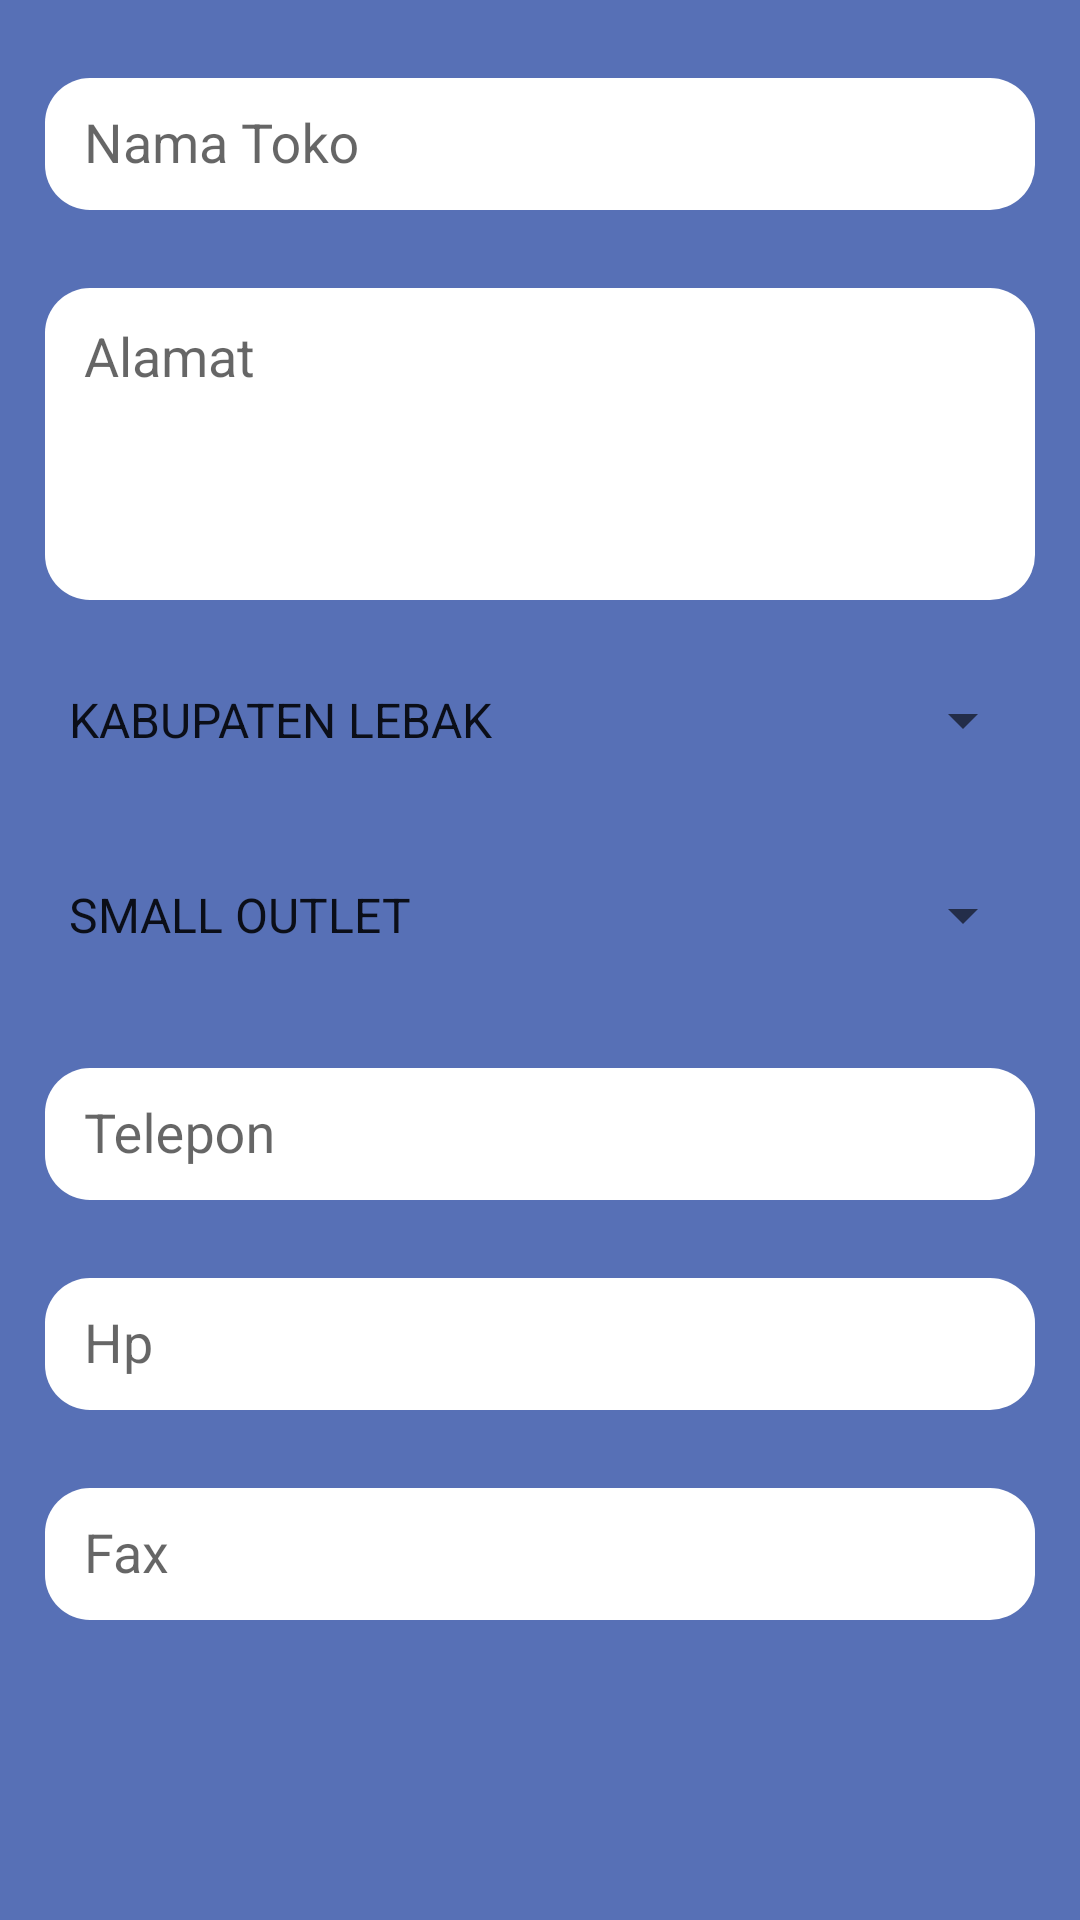

Layout XML and referenced resources for this Android screen:
<!-- AndroidManifest.xml: application theme AppTheme -->
<!-- res/layout/fragment_outlet.xml -->
<FrameLayout xmlns:android="http://schemas.android.com/apk/res/android"
    xmlns:tools="http://schemas.android.com/tools"
    android:layout_width="match_parent"
    android:layout_height="match_parent"
    xmlns:app="http://schemas.android.com/apk/res-auto"
    tools:context="id.co.olaga.gosales.tabswipe.outlet"
    android:background="@color/colorPrimaryDark">


            <ScrollView
                android:layout_width="match_parent"
                android:layout_height="match_parent"
                android:padding="15dp">

                <LinearLayout
                    android:layout_width="match_parent"
                    android:layout_height="wrap_content"
                    android:orientation="vertical">

                    <android.support.design.widget.TextInputLayout
                        android:layout_width="match_parent"
                        android:layout_height="70dp">

                        <EditText
                            android:id="@+id/nm_toko"
                            android:layout_width="fill_parent"
                            android:layout_height="match_parent"
                            android:layout_marginBottom="15dp"
                            android:padding="13dp"
                            android:singleLine="true"
                            android:hint="Nama Toko"
                            android:background="@drawable/bdedittext"
                            android:inputType="textCapCharacters"
                            />

                    </android.support.design.widget.TextInputLayout>

                    <android.support.design.widget.TextInputLayout
                        android:layout_width="match_parent"
                        android:layout_height="130dp">

                        <EditText
                            android:id="@+id/alm_toko"
                            android:layout_width="match_parent"
                            android:layout_height="wrap_content"
                            android:inputType="textMultiLine|textCapCharacters"
                            android:lines="8"
                            android:maxLines="10"
                            android:minLines="6"
                            android:scrollbars="vertical"
                            android:background="@drawable/bdedittext"
                            android:hint="Alamat"
                            android:gravity="left|top"
                            android:padding="13dp"
                            android:layout_marginBottom="15dp"
                     />

                    </android.support.design.widget.TextInputLayout>

                    <Spinner
                        android:id="@+id/kota_outlet"
                        android:layout_width="match_parent"
                        android:layout_height="50dp"
                        android:popupBackground="#ffffff"
                        android:layout_marginBottom="15dp"
                        android:entries="@array/kota">
                    </Spinner>



                    <Spinner
                        android:id="@+id/tipe_outlet"
                        android:layout_width="match_parent"
                        android:layout_height="50dp"
                        android:popupBackground="#ffffff"
                        android:layout_marginBottom="15dp"
                        android:entries="@array/tipetoko">
                    </Spinner>


                    <android.support.design.widget.TextInputLayout
                        android:layout_width="match_parent"
                        android:layout_height="70dp">

                        <EditText
                            android:id="@+id/tel_toko"
                            android:layout_width="fill_parent"
                            android:layout_height="match_parent"
                            android:layout_marginBottom="15dp"
                            android:padding="13dp"
                            android:singleLine="true"
                            android:inputType="phone"
                            android:hint="Telepon"
                            android:background="@drawable/bdedittext"

                            />

                    </android.support.design.widget.TextInputLayout>

                    <android.support.design.widget.TextInputLayout
                        android:layout_width="match_parent"
                        android:layout_height="70dp">

                        <EditText
                            android:id="@+id/hp_toko"
                            android:layout_width="fill_parent"
                            android:layout_height="match_parent"
                            android:layout_marginBottom="15dp"
                            android:padding="13dp"
                            android:singleLine="true"
                            android:inputType="phone"
                            android:hint="Hp"
                            android:background="@drawable/bdedittext"

                            />

                    </android.support.design.widget.TextInputLayout>

                    <android.support.design.widget.TextInputLayout
                        android:layout_width="match_parent"
                        android:layout_height="70dp">

                        <EditText
                            android:id="@+id/fax_toko"
                            android:layout_width="fill_parent"
                            android:layout_height="match_parent"
                            android:layout_marginBottom="15dp"
                            android:padding="13dp"
                            android:singleLine="true"
                            android:inputType="phone"
                            android:hint="Fax"
                            android:background="@drawable/bdedittext"

                            />

                    </android.support.design.widget.TextInputLayout>


                </LinearLayout>


            </ScrollView>


</FrameLayout>
<!-- resources referenced by this layout -->
<resources>
  <string-array name="kota">
          <item>KABUPATEN LEBAK</item>
          <item>KABUPATEN BANTEN</item>
          <item>KABUPATEN SERANG</item>
          <item>KABUPATEN TANGERANG</item>
          <item>KOTA CILEGON</item>
          <item>KOTA SERANG</item>
          <item>KOTA TANGERANG</item>
          <item>KOTA TANGERANG SELATAN</item>
          <item>KABUPATEN KEPULAUAN SERIBU</item>
          <item>KOTA JAKARTA BARAT</item>
          <item>KOTA JAKARTA PUSAT</item>
          <item>KOTA JAKARTA SELATAN</item>
          <item>KOTA JAKARTA TIMUR</item>
          <item>KOTA JAKARTA UTARA</item>
          <item>KABUPATEN BANDUNG</item>
          <item>KABUPATEN BANDUNG BARAT</item>
          <item>KABUPATEN BEKASI</item>
          <item>KABUPATEN BOGOR</item>
          <item>KABUPATEN CIAMIS</item>
          <item>KABUPATEN CIANJUR</item>
          <item>KABUPATEN CIREBON</item>
          <item>KABUPATEN GARUT</item>
          <item>KABUPATEN INDRAMAYU</item>
          <item>KABUPATEN KARAWANG</item>
          <item>KABUPATEN KUNINGAN</item>
      </string-array>
  <string-array name="tipetoko">
          <item>SMALL OUTLET</item>
          <item>HIGH CLASS OUTLET</item>
          <item>START OUTLET</item>
          <item>SUBDISTRIBUTOR</item>
          <item>VIHARA</item>
          <item>R1</item>
          <item>R2</item>
          <item>W1</item>
          <item>W2</item>
      </string-array>
  
      //yang ini yang bakal awet mah
  <color name="colorPrimaryDark">#5770b6</color>
  <!-- drawable bdedittext (drawable) -->
  <?xml version="1.0" encoding="utf-8"?>
      <shape
      xmlns:android="http://schemas.android.com/apk/res/android"
          android:shape="rectangle"
      android:padding="5dp">
  
          <solid android:color="#FFFFFF"/>
  
      <corners
              android:bottomRightRadius="15dp"
              android:bottomLeftRadius="15dp"
              android:topLeftRadius="15dp"
              android:topRightRadius="15dp"/>
      </shape>
  <style name="AppTheme" parent="Theme.AppCompat.Light.DarkActionBar">
          
          <item name="colorPrimary">@color/colorPrimary</item>
          <item name="colorPrimaryDark">@color/colorPrimaryDark</item>
          <item name="colorAccent">@color/putih</item>
  
      </style>
  <color name="colorPrimary">#667fc9</color>
  <color name="putih">#ffffff</color>
</resources>
